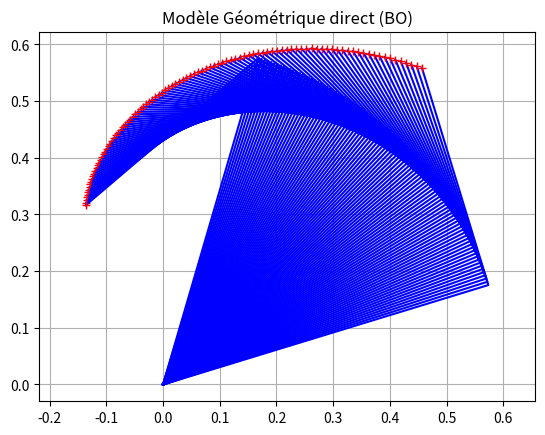
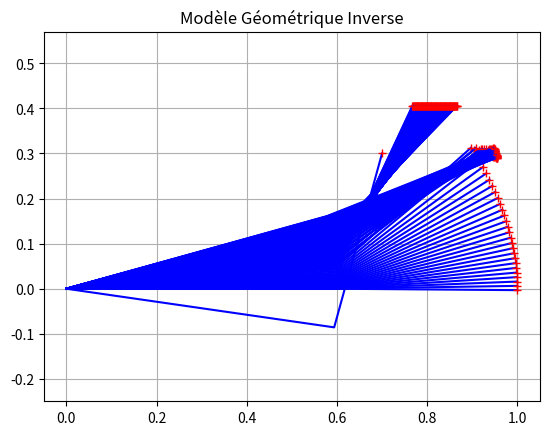

Here is the Python script that generated these plots, in order:
#!/usr/bin/env python3
# -*- coding: utf-8 -*-
"""
Created on Thu Dec  7 12:25:19 2023

@author: curtis.martelet@etu.umontpellier.fr
"""

import numpy as np
import matplotlib.pyplot as plt
from math import *

l1 = 0.6; l2 = 0.4




def MGD(theta1,theta2):
    x1 = l1*cos(theta1)
    y1 = l1*sin(theta1)
    x2 = l2*cos(theta1 + theta2)
    y2 = l2*sin(theta1 + theta2)
    x = x1 + x2; y = y1 + y2
    x_bras = [0,x1,x]; y_bras = [0,y1,y]
    x_bras = [0,x1,x]; y_bras = [0,y1,y]
    plt.plot(x_bras,y_bras,'b',x,y,'r+')
    plt.gca().axis('equal')





if __name__ == "__main__":
# Partie 1
    plt.figure()
    dT = 10e-3; vitesse = 1
    

    theta1 = np.zeros(101); theta2 = np.zeros(101)
    theta1[0] = 17*pi/180; theta2[0] = 90*pi/180
    for i in range(1,100+1):
        MGD(theta1[i-1],theta2[i-1])
        theta1[i] = theta1[i-1] + vitesse*dT
        theta2[i] = theta2[i-1] + vitesse*dT
    plt.title("Modèle Géométrique direct (BO)"); plt.grid()
    plt.show()



# Partie 2
    plt.figure()
    J = np.zeros((2,2)); vitesse = np.array([[-0.1],[0]]) 

    q = np.zeros((2,1))
    q[0] = 0.2; q[1] = 0.6     # Angle d'origine
    for i in range(1,100+1):
        theta1 = q[0]
        theta2 = q[1]
        J = np.array([[-l1*sin(theta1)-l2*sin(theta1+theta2),-l2*sin(theta1+theta2)],
                      [l1*cos(theta1)+l2*cos(theta1+theta2),l2*cos(theta1+theta2)]])
        # a, b, c, d = J.flatten()
        # determinant = a * d - b * c
        # J1 = np.array([[d, -b], [-c, a]]) / (a * d - b * c)
        J1 = np.linalg.inv(J.T@J+1e-5*np.identity(2))@J.T

        q = (q + np.dot(J1,vitesse)*dT).reshape((2,1))
        
        MGD(theta1,theta2)
    plt.title("Modèle Géométrique direct (BF)"); plt.grid()
    plt.show()



# Partie 3
    x_desire = 0.7; y_desire = 0.3
    x_init = 0 ; y_init = 1
    l = sqrt(x_desire**2 + y_desire**2)

    theta2 = pi - acos((l1**2+l2**2-l**2) / (2*l2*l1))
    theta1 = atan2(y_desire,x_desire) - acos((l1**2+l**2-l2**2) / (2*l*l1))
    
    print(f"Theta1 = {np.degrees(theta1)} deg, Theta2 = {np.degrees(theta2)}")
    MGD(theta1,theta2)
    plt.title("Modèle Géométrique Inverse (calcul direct)"); plt.grid()
    plt.show()

    theta1 = np.zeros(101); theta2 = np.zeros(101)
    for i in range(1,100+1):
        if i == 1:
            x_actuel = x_init
            y_actuel = y_init
        else:
            x_actuel = l2*cos(theta1[i-1] + theta2[i-1]) + l1*cos(theta1[i-1])
            y_actuel = l1*sin(theta1[i-1]) + l2*sin(theta1[i-1] + theta2[i-1])

        x_erreur = x_desire - x_actuel
        y_erreur = y_desire - y_actuel
        l = sqrt(x_actuel**2 + y_actuel**2)

        theta1[i] = theta1[i-1] + acos((-l1**2-l2**2+l**2) / (2*l2*l1)) * dT
        theta2[i] = theta2[i-1] + (atan2(y_erreur,x_erreur) - acos((l1**2+l**2-l2**2) / (2*l*l1))) * dT
        print(f"Iteration {i}: Erreur x = {x_erreur}, Erreur y = {y_erreur}, Theta1 = {(theta1[i])} rad, Theta2 = {(theta2[i])} rad")
        MGD(theta1[i],theta2[i])
    plt.title("Modèle Géométrique Inverse"); plt.grid()
    plt.show()